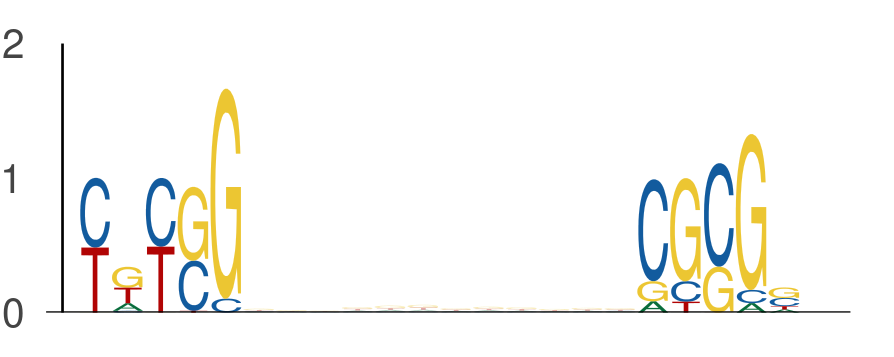

Values plotted in this chart, from the file beside it:
seq_index, start_position, end_position, is_reversed_complement
4575, 9, 14, 0
4575, 26, 31, 0
3297, 45, 50, 0
3297, 62, 67, 0
6585, 41, 46, 0
6585, 58, 63, 0
6689, 43, 48, 0
6689, 60, 65, 0
7653, 2, 7, 0
7653, 19, 24, 0
6514, 53, 58, 0
6514, 70, 75, 0
7517, 39, 44, 0
7517, 56, 61, 0
5584, 27, 32, 0
5584, 44, 49, 0
3088, 43, 48, 0
3088, 60, 65, 0
875, 30, 35, 0
875, 47, 52, 0
4104, 27, 32, 0
4104, 44, 49, 0
2074, 62, 67, 0
2074, 79, 84, 0
4648, 10, 15, 0
4648, 27, 32, 0
7077, 22, 27, 0
7077, 39, 44, 0
5812, 24, 29, 0
5812, 41, 46, 0
6261, 17, 22, 0
6261, 34, 39, 0
6901, 10, 15, 0
6901, 27, 32, 0
7332, 29, 34, 0
7332, 46, 51, 0
7202, 62, 67, 0
7202, 79, 84, 0
196, 29, 34, 0
196, 46, 51, 0
4087, 31, 36, 0
4087, 48, 53, 0
5071, 28, 33, 0
5071, 45, 50, 0
6465, 25, 30, 0
6465, 42, 47, 0
7644, 2, 7, 0
7644, 19, 24, 0
5906, 22, 27, 0
5906, 39, 44, 0
3758, 7, 12, 0
3758, 24, 29, 0
994, 62, 67, 0
994, 79, 84, 0
4957, 18, 23, 0
4957, 35, 40, 0
5801, 62, 67, 0
5801, 79, 84, 0
180, 41, 46, 0
180, 58, 63, 0
... 806 more rows
